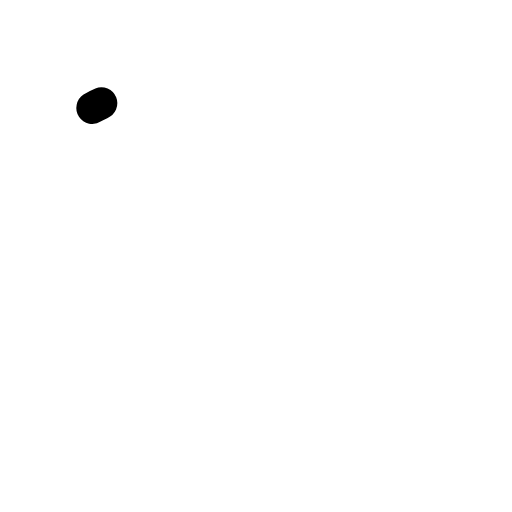
t = 0.00 s
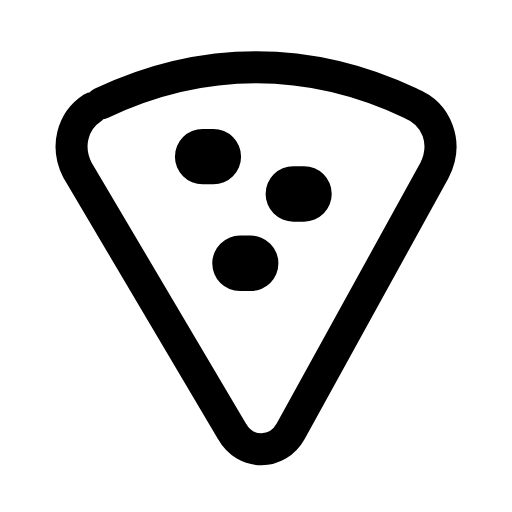
t = 0.28 s
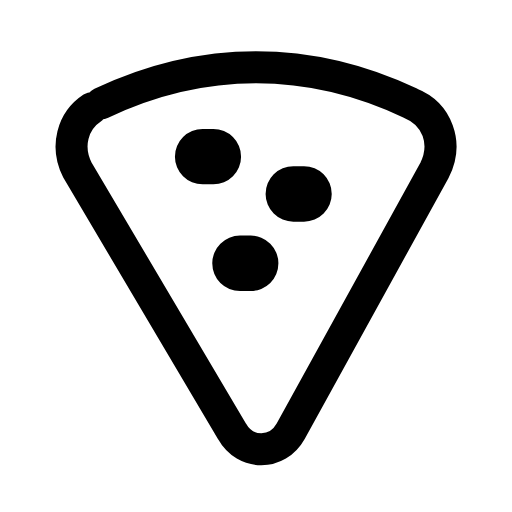
t = 0.54 s
t = 0.78 s: frame unchanged from t = 0.54 s, image omitted
t = 1.08 s: frame unchanged from t = 0.54 s, image omitted
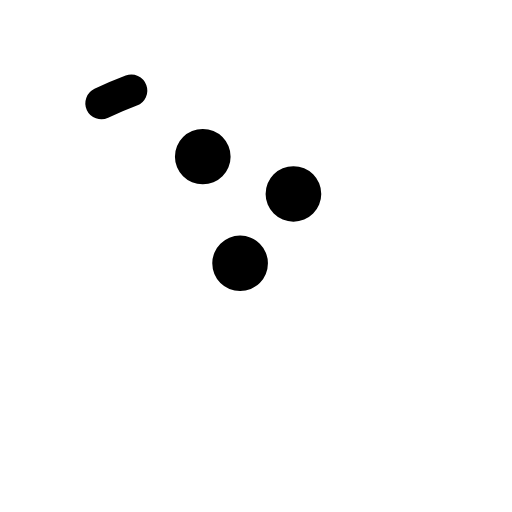
t = 1.34 s

The animated SVG that drew these frames (rendered in a browser with its animation timeline set to each time). Animation: 2 SMIL elements (animate=2); one cycle of 1.60 s, repeats indefinitely.

<svg xmlns="http://www.w3.org/2000/svg" width="24" height="24" viewBox="0 0 24 24" fill="none"><g transform="translate(-3 -3.658) scale(1.25)"><path stroke="currentColor" stroke-width="1.2" stroke-linecap="round" stroke-linejoin="round" fill="none" d="M6.2 6.8C10 5 14 5 17.8 6.8C18.8 7.2 19.2 8.3 18.7 9.3L13.3 19.1C12.8 20 11.6 20 11.1 19.1L5.3 9.3C4.8 8.3 5.2 7.2 6.2 6.8Z" pathLength="1" stroke-dasharray="1"><animate attributeName="stroke-dashoffset" values="1;1;0;0;0;0;1;1;1" keyTimes="0;0;0.189;0.45;0.6;0.774;0.9;0.9;1" dur="1.6s" repeatCount="indefinite" calcMode="spline" keySplines="0.16 1 0.3 1;0.16 1 0.3 1;0.16 1 0.3 1;0.16 1 0.3 1;0.16 1 0.3 1;0.16 1 0.3 1;0.16 1 0.3 1;0.16 1 0.3 1"/></path><path stroke="currentColor" stroke-width="2.08" stroke-linecap="round" stroke-linejoin="round" fill="none" d="M10 8.8L10.4 8.8M13.4 10.2L13.8 10.2M11.4 12.8L11.8 12.8" pathLength="1" stroke-dasharray="1"><animate attributeName="stroke-dashoffset" values="1;1;0;0;0;0;1;1;1" keyTimes="0;0.0315;0.2205;0.45;0.6;0.753;0.879;0.9;1" dur="1.6s" repeatCount="indefinite" calcMode="spline" keySplines="0.16 1 0.3 1;0.16 1 0.3 1;0.16 1 0.3 1;0.16 1 0.3 1;0.16 1 0.3 1;0.16 1 0.3 1;0.16 1 0.3 1;0.16 1 0.3 1"/></path></g></svg>
